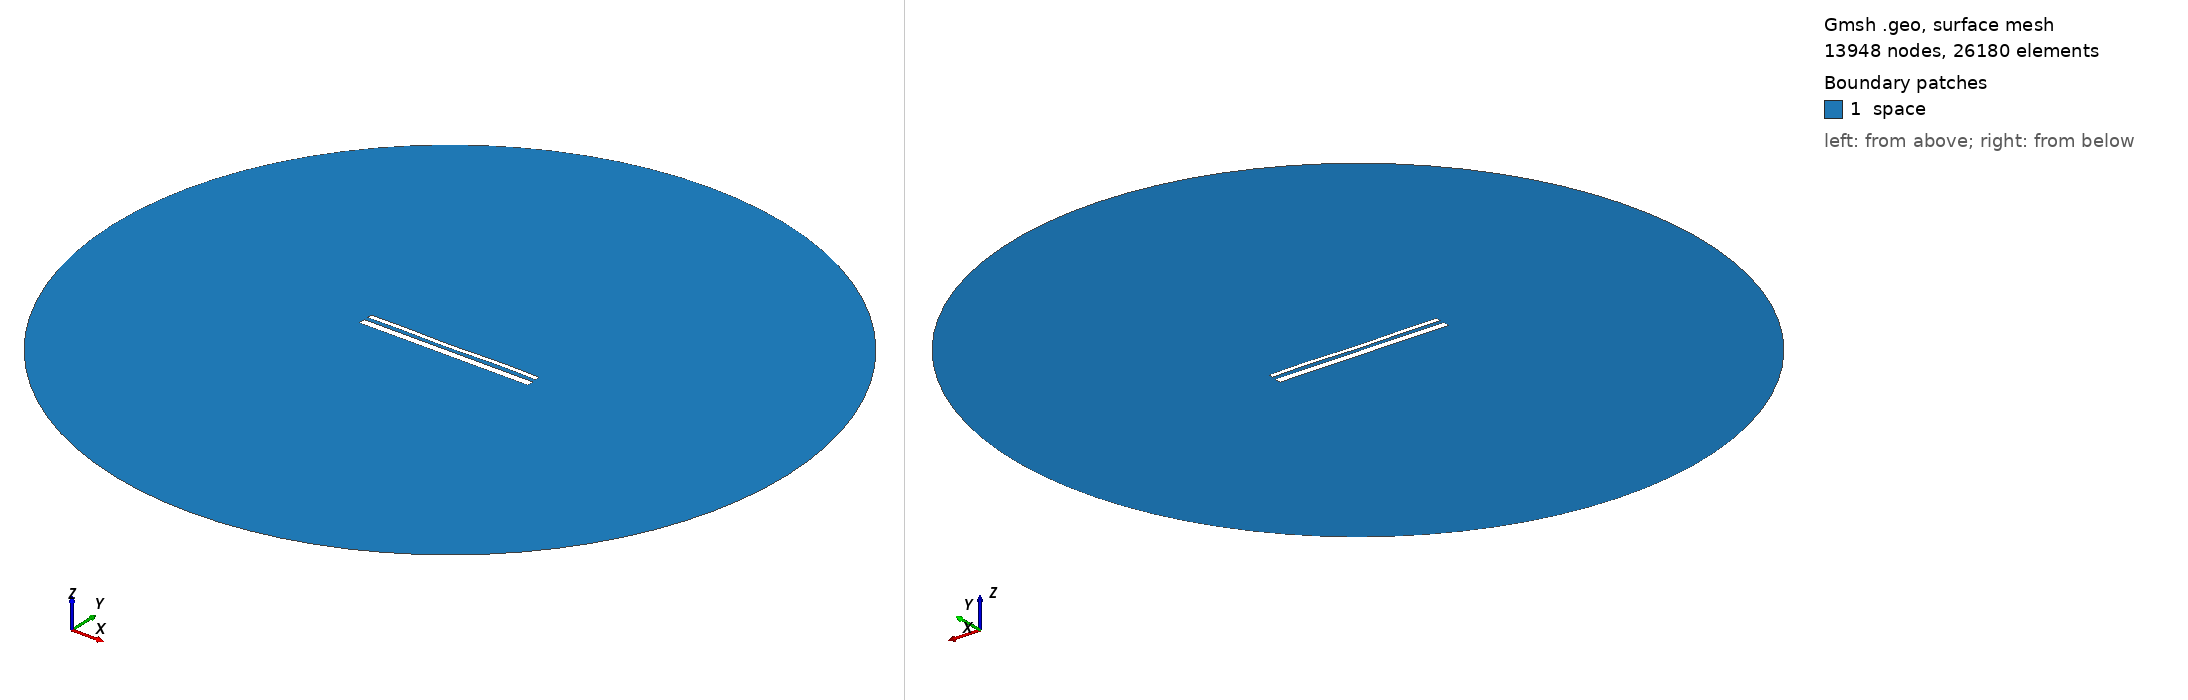

Gmsh geometry script, surface-meshed: 13948 nodes, 26180 surface elements. Boundary patches (legend numbers): 1 space. Left view from above one corner, right view from below the opposite corner. Legend entries are the model's physical surfaces. The drawing asked Gmsh for element sizes between 1% and 20% of the model's largest extent; the script's own settings can give other sizes.

=== 14160.geo (drawn) ===
//---------------------------------------
// Geometry kernel
//---------------------------------------

SetFactory("OpenCASCADE");



//---------------------------------------
// Parameters of the geometry
//---------------------------------------

// Overetch of the upper plate
overetch = 0.5;

// Distance between the plates
distance = 2.0;

// Discretization over the x axis (for the deformation)
nx = 50; 

// Length of the plate
L = 100 - overetch; 

// Number of modes
n = 4; 

// 1st mode coefficient
coeff(1) = 0.07499999999999998;
beta(1) = 0.596864 * 3.1415926535 / L;

// 2nd mode coefficient
coeff(2) = -0.075;
beta(2) = 1.49418 * 3.1415926535 / L;

// 3rd mode coefficient
coeff(3) = -0.075;
beta(3) = 2.50025 * 3.1415926535 / L;

// 4th mode coefficient
coeff(4) = 0.15;
beta(4) = 3.49999 * 3.1415926535 / L;



//---------------------------------------
// Upper plate (deformed rectangle)
//---------------------------------------

// Coordiantes of the upper plate
xmin = -50;
xmax = 50 - overetch;

// Height of the upper plate
yheight = 4 - 2 * overetch;

// Indexes of the points
UpperID[] = {};
LowerID[] = {};
LeftID[] = {};
RightID[] = {};

// Point index
p = 1;

// Horizontal edges
For i In {1:nx}
    x = xmin + (i-1)*(xmax - xmin)/(nx-1);

    y_bottom = distance / 2 + overetch;
    For j In {1:n}
        C = (Cosh(beta(j)*L) + Cos(beta(j)*L)) / (Sinh(beta(j)*L) + Sin(beta(j)*L));
        y_bottom  = y_bottom + coeff(j) * (Cosh(beta(j)*(x+50)) - Cos(beta(j)*(x+50)) - C * (Sinh(beta(j)*(x+50)) - Sin(beta(j)*(x+50))));
    EndFor

    y_top = y_bottom + yheight;

    Point(p) = {x, y_top, 0, 1.0};
    UpperID[i] = p;
    p = p + 1;

    Point(p) = {x, y_bottom, 0, 1.0};
    LowerID[i] = p;
    p = p + 1;
EndFor

// Create point lists
UpperPts[] = {}; LowerPts[] = {};
For i In {1:nx}
  UpperPts[] += {UpperID[i]};
  LowerPts[] += {LowerID[i]};
EndFor

// Build splines
Spline(1) = {UpperPts[]};
Spline(2) = {LowerPts[]};
Line(3) = {LowerPts[nx-1], UpperPts[nx-1]};
Line(4) = {LowerPts[0], UpperPts[0]};

// Build the plane surface
Curve Loop(1) = {2, 3, -1, -4};
Plane Surface(1) = {1};



//---------------------------------------
// Lower plate (rectangle)
//---------------------------------------

// Vertices
Point(1001) = {-50, -1, 0, 1.0};
Point(1002) = { 50, -1, 0, 1.0};
Point(1003) = { 50,  -5, 0, 1.0};
Point(1004) = {-50,  -5, 0, 1.0};

// Edges
Line(5) = {1001, 1002};
Line(6) = {1002, 1003};
Line(7) = {1003, 1004};
Line(8) = {1004, 1001};

// Plane surface
Line Loop(2) = {5, 6, 7, 8};
Plane Surface(2) = {2}; 



//---------------------------------------
// Outer (fictious) boundary
//---------------------------------------

// Points
Point(1005) = {0, 0, 0};       // Center
Point(1006) = {200, 0, 0};     // Start point
Point(1007) = {0, 200, 0};     // 90 degrees
Point(1008) = {-200, 0, 0};    // 180 degrees
Point(1009) = {0, -200, 0};    // 270 degrees

// Circle arcs (each needs start, center, end)
Circle(9) = {1006, 1005, 1007};
Circle(10) = {1007, 1005, 1008};
Circle(11) = {1008, 1005, 1009};
Circle(12) = {1009, 1005, 1006};

// Plane surface for the entire domain
Curve Loop(3) = {9, 10, 11, 12};
Surface(3) = {3};

// Subtract the plates from the whole domain to obtain the actual domain where we want to solve the equations
BooleanDifference{ Surface{3}; Delete; }{ Surface{1}; Surface{2}; Delete; }




//---------------------------------------
// Transfinite Lines/Curves
//---------------------------------------

// Set the number of points on the boundaries
r = 7;

// Plates
Transfinite Curve {1, 2} = 50*r Using Progression 1;
Transfinite Curve {3, 4} = 2*r Using Progression 1;
Transfinite Line {5, 7} = 50*r Using Progression 1;
Transfinite Line {6, 8} = 2*r Using Progression 1;

// Outer boundary
Transfinite Line {9, 10, 11, 12} = 20 Using Progression 1;



//---------------------------------------
// Physical groups
//---------------------------------------                

// Physical curves (boundaries)
Physical Line("force_segment", 10) = {2};
Physical Line("upper_plate", 11) = {1, 3, 4};
Physical Line("lower_plate", 12) = {5, 6, 7, 8};
Physical Line("boundary", 20) = {9, 10, 11, 12};

// Physical Surfaces
Physical Surface("space", 30) = {3};



//---------------------------------------
// 6. Generate the Mesh
//---------------------------------------

// 2D mesh generation
Mesh 2;
